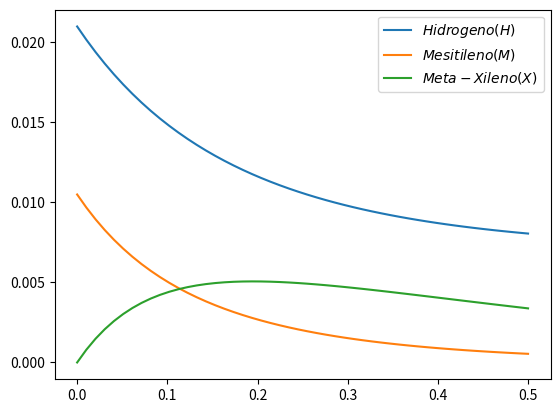

Reproduce this figure in Python.
from scipy.integrate import odeint
import numpy as np
import matplotlib.pyplot as plt

#Sistema de ecuaciones diferenciales
def f(C,t):
    k1=55.2
    k2=30.2
    dch=-k1*C[0]**0.5*C[1]-k2*C[1]**0.5*C[2]
    dcm=-k1*C[0]**0.5*C[1]
    dcx=k1*C[0]**0.5*C[1]-k2*C[0]**0.5*C[2]
    return [dch,dcm,dcx]


def main():
    x0=0                   #valor inicial de tiempo
    y0=[0.021,0.0105,0.]   #condiciones iniciales de 
    x1=0.5                 #valor final del tiempo
    tiempo=np.linspace(x0,x1)
    #llamada a la funcion odeint
    sol=odeint(f,y0,tiempo)
    
    #obtiene la concentracion maxima de meta-xileno X
    cbmax=np.max(sol[:,2])
    #obtiene el indice del valor maximo
    idx=np.where(sol[:,2]==cbmax)
    #obtiene el valor del tiempo del indice
    idx=tiempo[idx]
    print('Concentracion maxima {}, tiempo {}'.format(cbmax,idx))
    #Grafica
    fig=plt.figure()
    plt.plot(tiempo,sol[:,0],label='$Hidrogeno (H)$')
    plt.plot(tiempo,sol[:,1],label='$Mesitileno (M)$')
    plt.plot(tiempo,sol[:,2],label='$Meta-Xileno (X)$')
    plt.legend()
    plt.show()
    fig.savefig("edo_sistema.pdf", bbox_inches='tight')
    
if __name__ == "__main__": main()                       